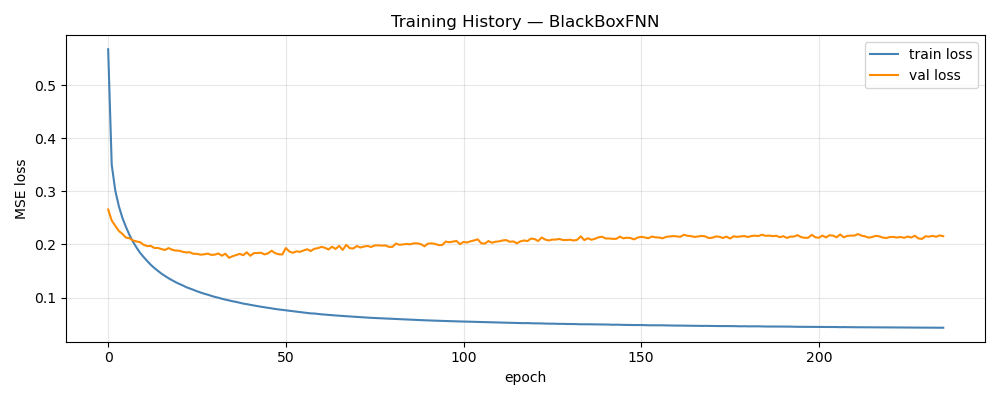

Data behind this chart, as committed beside it:
epoch, train_loss, val_loss, train_rmse, val_rmse, w_d, w_p
1, 0.5682, 0.266, 0.6802, 0.1217, 1, 0.00000000
2, 0.3505, 0.2451, 0.5432, 0.1157, 1, 0.00000000
3, 0.3017, 0.2352, 0.5054, 0.1127, 1, 0.00000000
4, 0.2725, 0.2256, 0.4806, 0.1106, 1, 0.00000000
5, 0.2504, 0.2199, 0.4608, 0.1085, 1, 0.00000000
6, 0.2331, 0.2131, 0.4445, 0.1068, 1, 0.00000000
7, 0.2179, 0.2118, 0.4297, 0.106, 1, 0.00000000
8, 0.205, 0.2075, 0.4167, 0.1049, 1, 0.00000000
9, 0.194, 0.2058, 0.4054, 0.1041, 1, 0.00000000
10, 0.1841, 0.2043, 0.3947, 0.103, 1, 0.00000000
11, 0.1761, 0.1994, 0.3859, 0.1025, 1, 0.00000000
12, 0.1687, 0.1969, 0.3777, 0.1011, 1, 0.00000000
13, 0.1617, 0.1973, 0.3695, 0.1012, 1, 0.00000000
14, 0.1556, 0.1935, 0.3624, 0.1003, 1, 0.00000000
15, 0.1502, 0.1935, 0.3561, 0.1004, 1, 0.00000000
16, 0.145, 0.1913, 0.3498, 0.09932, 1, 0.00000000
17, 0.1405, 0.1897, 0.3443, 0.09887, 1, 0.00000000
18, 0.1363, 0.1932, 0.339, 0.09883, 1, 0.00000000
19, 0.1326, 0.1901, 0.3343, 0.09904, 1, 0.00000000
20, 0.1289, 0.1885, 0.3296, 0.09852, 1, 0.00000000
21, 0.1257, 0.1882, 0.3255, 0.09886, 1, 0.00000000
22, 0.1228, 0.1862, 0.3217, 0.09759, 1, 0.00000000
23, 0.1194, 0.1851, 0.3172, 0.098, 1, 0.00000000
24, 0.117, 0.1853, 0.3141, 0.0978, 1, 0.00000000
25, 0.1145, 0.1823, 0.3105, 0.09708, 1, 0.00000000
26, 0.1117, 0.1824, 0.3069, 0.09724, 1, 0.00000000
27, 0.1095, 0.1808, 0.3038, 0.09752, 1, 0.00000000
28, 0.1072, 0.1814, 0.3006, 0.09693, 1, 0.00000000
29, 0.1054, 0.1828, 0.298, 0.09735, 1, 0.00000000
30, 0.1032, 0.1804, 0.2948, 0.09713, 1, 0.00000000
31, 0.1012, 0.1808, 0.2921, 0.09696, 1, 0.00000000
32, 0.09959, 0.1831, 0.2897, 0.09701, 1, 0.00000000
33, 0.09764, 0.1788, 0.2869, 0.0966, 1, 0.00000000
34, 0.09604, 0.1826, 0.2845, 0.09733, 1, 0.00000000
35, 0.0943, 0.1749, 0.282, 0.09542, 1, 0.00000000
36, 0.09291, 0.1778, 0.2799, 0.09582, 1, 0.00000000
37, 0.09175, 0.18, 0.2782, 0.09613, 1, 0.00000000
38, 0.09008, 0.1823, 0.2757, 0.0964, 1, 0.00000000
39, 0.08855, 0.1798, 0.2733, 0.0965, 1, 0.00000000
40, 0.08747, 0.1853, 0.2716, 0.09772, 1, 0.00000000
41, 0.08612, 0.1787, 0.2696, 0.09626, 1, 0.00000000
42, 0.08493, 0.1837, 0.2677, 0.0972, 1, 0.00000000
43, 0.08375, 0.1838, 0.2658, 0.09693, 1, 0.00000000
44, 0.08262, 0.1844, 0.2641, 0.09644, 1, 0.00000000
45, 0.08165, 0.1813, 0.2626, 0.09631, 1, 0.00000000
46, 0.08056, 0.1833, 0.2608, 0.09699, 1, 0.00000000
47, 0.0795, 0.1882, 0.259, 0.09729, 1, 0.00000000
48, 0.07836, 0.1836, 0.2573, 0.09703, 1, 0.00000000
49, 0.07751, 0.1815, 0.2559, 0.09573, 1, 0.00000000
50, 0.0767, 0.1811, 0.2546, 0.09664, 1, 0.00000000
51, 0.07595, 0.1933, 0.2534, 0.09845, 1, 0.00000000
52, 0.07506, 0.1867, 0.2519, 0.09771, 1, 0.00000000
53, 0.07414, 0.1843, 0.2504, 0.09641, 1, 0.00000000
54, 0.07318, 0.1871, 0.2489, 0.0975, 1, 0.00000000
55, 0.07247, 0.1861, 0.2477, 0.09785, 1, 0.00000000
56, 0.07167, 0.1888, 0.2462, 0.09754, 1, 0.00000000
57, 0.07095, 0.191, 0.2451, 0.09799, 1, 0.00000000
58, 0.07002, 0.1877, 0.2436, 0.09735, 1, 0.00000000
59, 0.06983, 0.1918, 0.2432, 0.09826, 1, 0.00000000
60, 0.06902, 0.1931, 0.2419, 0.09899, 1, 0.00000000
... 176 more rows
